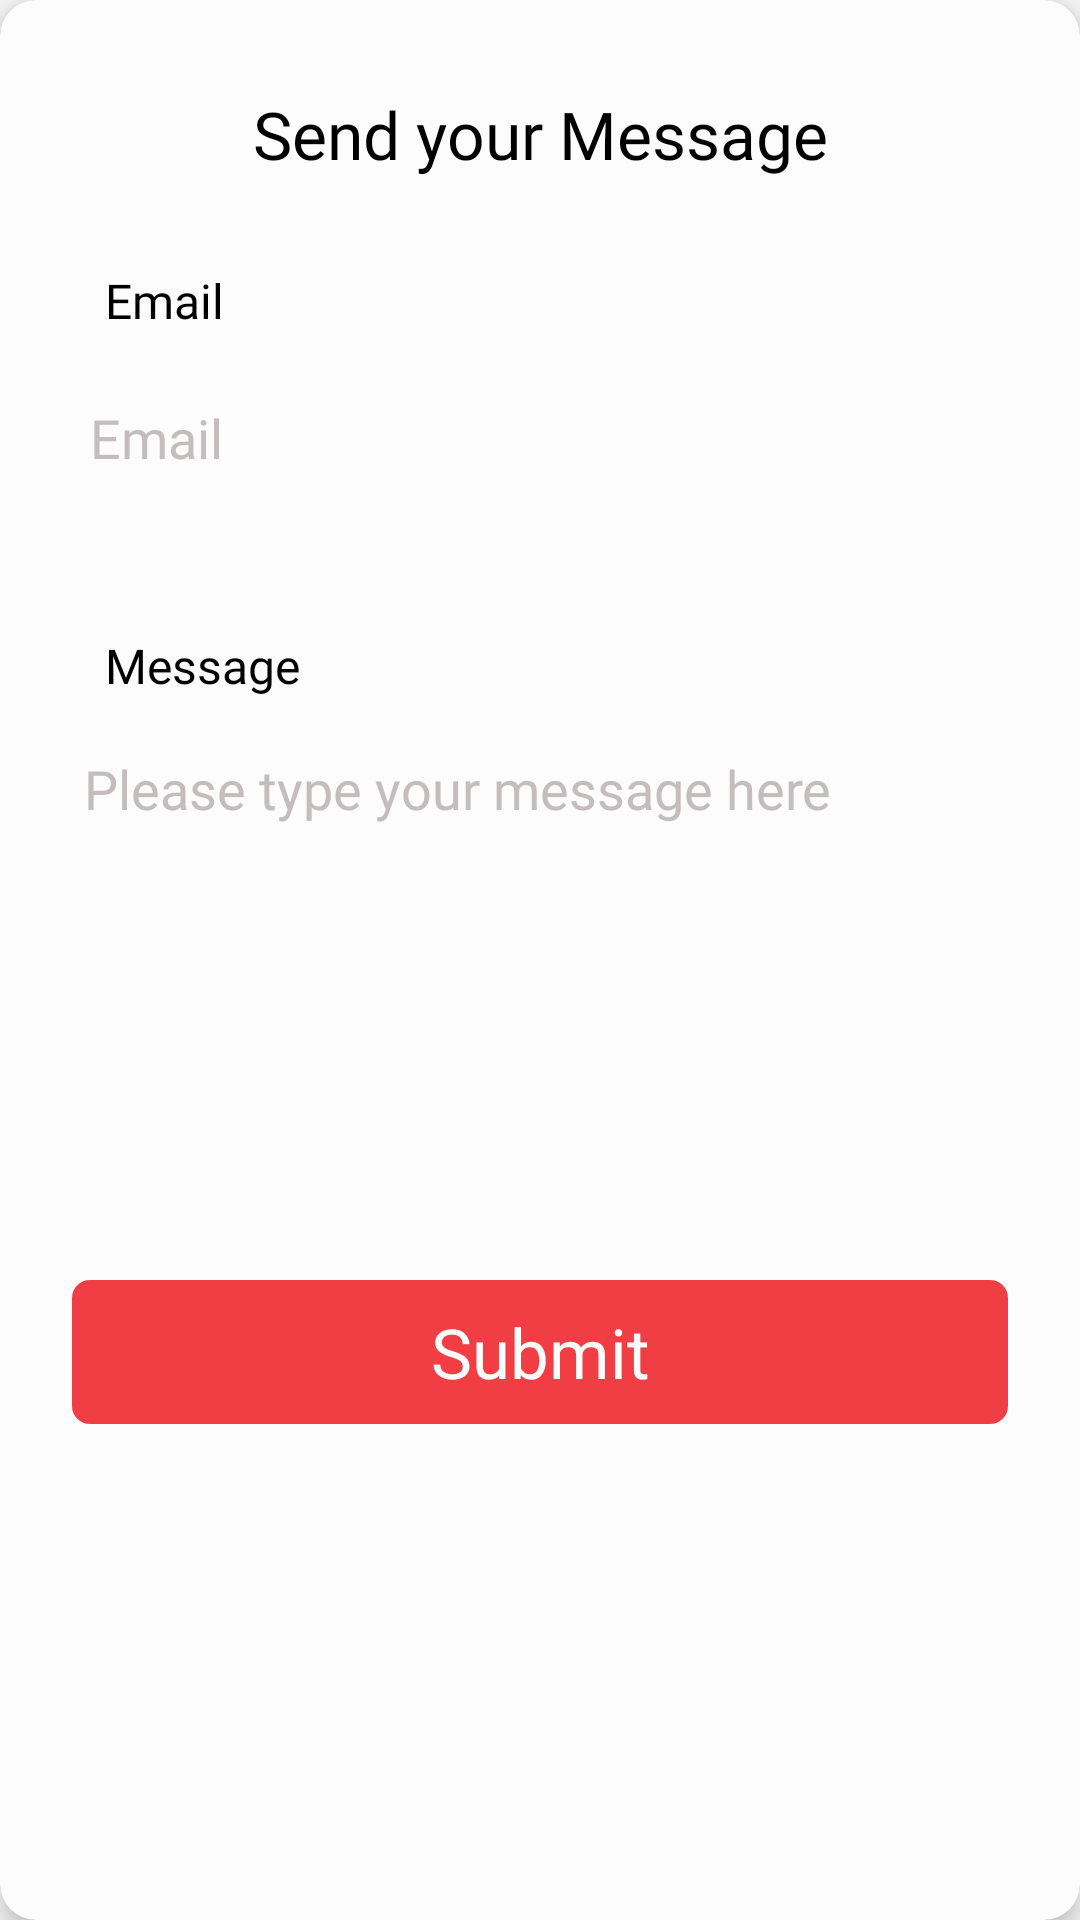

Reconstruct the res/layout file that produces this screen, plus the resources it refers to.
<!-- AndroidManifest.xml: application theme Theme.JawlineExercisesFaceYoga -->
<!-- res/layout/feedback.xml -->
<?xml version="1.0" encoding="utf-8"?>
<androidx.cardview.widget.CardView xmlns:android="http://schemas.android.com/apk/res/android"
    xmlns:app="http://schemas.android.com/apk/res-auto"
    android:layout_width="match_parent"
    android:layout_height="wrap_content"
    android:layout_margin="5dp"
    app:cardBackgroundColor="@color/white"

    app:cardCornerRadius="12dp"
    app:cardElevation="5dp">

    <RelativeLayout
        android:layout_width="match_parent"
        android:layout_height="wrap_content">

            <LinearLayout
                android:layout_width="match_parent"
                android:layout_height="wrap_content"

                android:orientation="vertical">

                <TextView
                    android:layout_width="match_parent"
                    android:layout_height="wrap_content"
                    android:layout_gravity="center"
                    android:gravity="center"
                    android:layout_marginTop="30dp"
                    android:fontFamily="@font/calibri_bold"
                    android:text="Send your Message"
                    android:textSize="22dp"
                    android:textColor="@color/black"/>

                <TextView
                    android:layout_width="match_parent"
                    android:layout_height="wrap_content"
                    android:layout_marginStart="35dp"
                    android:layout_marginTop="30dp"
                    android:text="Email"
                    android:textColor="@color/black"
                    android:fontFamily="@font/calibri"
                    android:textSize="16dp" />

                <EditText
                    android:id="@+id/editTextEmail"
                    android:layout_width="match_parent"
                    android:layout_height="50dp"
                    android:layout_marginLeft="20dp"
                    android:layout_marginRight="20dp"
                    android:layout_marginTop="10dp"
                    android:layout_marginBottom="20dp"
                    android:hint="Email"
                    android:padding="10dp"
                    android:fontFamily="@font/calibri"
                    android:textColorHint="#C3BDBD"
                    android:background="@drawable/stroke_bg"

                    />

                <TextView

                    android:layout_width="match_parent"
                    android:layout_height="wrap_content"
                    android:layout_marginStart="35dp"
                    android:layout_marginTop="20dp"
                    android:text="Message"
                    android:textColor="@color/black"
                    android:fontFamily="@font/calibri"

                    android:textSize="16dp" />

                <EditText
                    android:id="@+id/editTextMessage"
                    android:gravity="top"

                    android:layout_width="match_parent"
                    android:layout_height="140dp"
                    android:padding="8dp"
                    android:hint="Please type your message here"
                    android:layout_marginLeft="20dp"
                    android:layout_marginRight="20dp"
                    android:layout_marginTop="10dp"
                    android:layout_marginBottom="20dp"                    android:background="@drawable/stroke_bg"
                    android:fontFamily="@font/calibri"
                    android:textColorHint="#C3BDBD"
                    />

                <TextView
                    android:id="@+id/buttonSubmit"
                    android:layout_width="match_parent"
                    android:layout_height="48dp"
                    android:layout_centerHorizontal="true"
                    android:layout_gravity="center"
                    android:layout_margin="24dp"

                    android:layout_weight="1"
                    android:background="@drawable/button_bg"
                    android:fontFamily="@font/calibri_bold"
                    android:gravity="center"
                    android:text="Submit"
                    android:textColor="@color/white"
                    android:textSize="23dp" />


            </LinearLayout>
    </RelativeLayout>
</androidx.cardview.widget.CardView>










<!-- resources referenced by this layout -->
<resources>
  <color name="black">#FF000000</color>
  <color name="white">#FDFCFC</color>
  <!-- drawable button_bg (drawable) -->
  <?xml version="1.0" encoding="utf-8"?>
  <selector xmlns:android="http://schemas.android.com/apk/res/android">
      <item android:state_pressed="false">
          <shape>
              <solid android:color="#EDEDED" />
              <corners android:radius="82dp" />
          </shape>
      </item>
  
  </selector>
  <style name="Theme.JawlineExercisesFaceYoga" parent="Theme.AppCompat.Light.NoActionBar">
          
          <item name="colorPrimary">@color/purple_500</item>
          <item name="colorPrimaryVariant">@color/purple_700</item>
          <item name="colorOnPrimary">@color/white</item>
          
          <item name="colorSecondary">@color/teal_200</item>
          <item name="colorSecondaryVariant">@color/teal_700</item>
          <item name="colorOnSecondary">@color/black</item>
          
          <item name="android:statusBarColor">?attr/colorPrimaryVariant</item>
          
      </style>
  <color name="purple_500">#F03E44</color>
  <color name="purple_700">#F03E44</color>
  <color name="teal_200">#F03E44</color>
  <color name="teal_700">#F03E44</color>
</resources>
